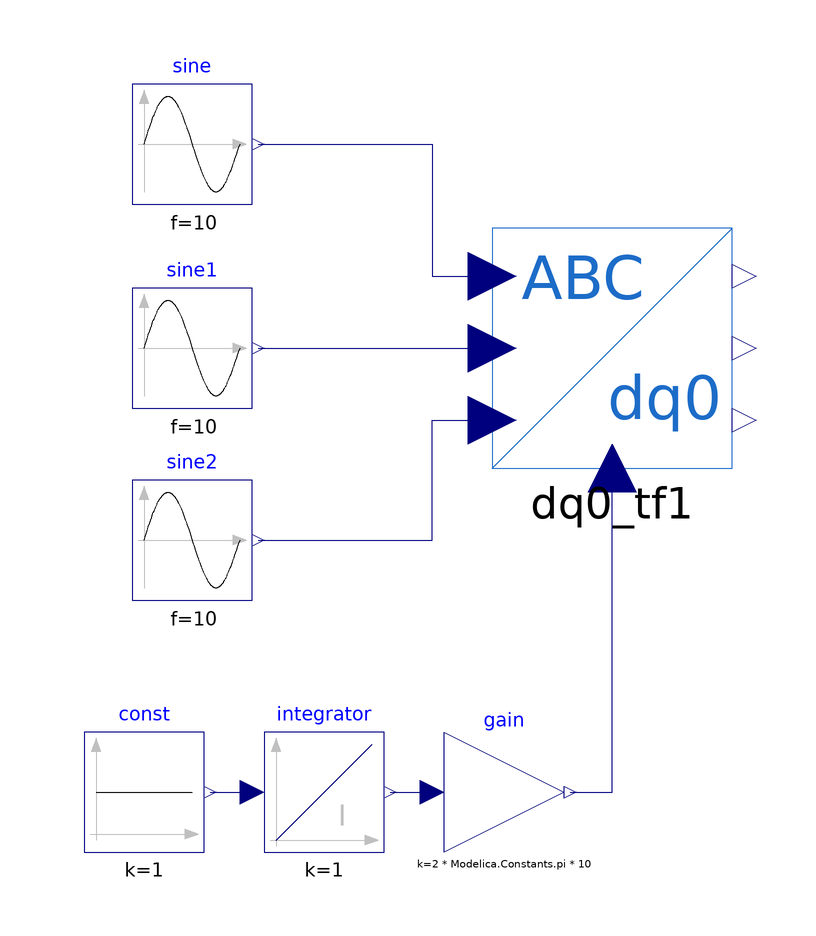

Above is the diagram view of the following Modelica model: its components placed by their Placement annotations and its connect equations drawn as lines.

model dq_test
        dq0_tf dq0_tf1
          annotation (Placement(transformation(extent={{-20,-20},{20,20}})));
        Modelica.Blocks.Sources.Sine sine(f=10)
          annotation (Placement(transformation(extent={{-80,24},{-60,44}})));
        Modelica.Blocks.Sources.Sine sine1(f=10, phase=-2.0943951023932)
          annotation (Placement(transformation(extent={{-80,-10},{-60,10}})));
        Modelica.Blocks.Sources.Sine sine2(f=10, phase=-4.1887902047864)
          annotation (Placement(transformation(extent={{-80,-42},{-60,-22}})));
        Modelica.Blocks.Continuous.Integrator integrator(
          k=1,
          initType=Modelica.Blocks.Types.Init.InitialState,
          y_start=0)
          annotation (Placement(transformation(extent={{-58,-84},{-38,-64}})));
        Modelica.Blocks.Sources.Constant const(k=1)
          annotation (Placement(transformation(extent={{-88,-84},{-68,-64}})));
        Modelica.Blocks.Math.Gain gain(k=2*Modelica.Constants.pi*10)
          annotation (Placement(transformation(extent={{-28,-84},{-8,-64}})));
      equation
        connect(sine.y, dq0_tf1.a) annotation (Line(points={{-59,34},{-30,34},{-30,
                12},{-20,12}}, color={0,0,127}));
        connect(sine1.y, dq0_tf1.b)
          annotation (Line(points={{-59,0},{-20,0}}, color={0,0,127}));
        connect(sine2.y, dq0_tf1.c) annotation (Line(points={{-59,-32},{-30,-32},
                {-30,-12},{-20,-12}}, color={0,0,127}));
        connect(const.y, integrator.u)
          annotation (Line(points={{-67,-74},{-60,-74}}, color={0,0,127}));
        connect(integrator.y, gain.u)
          annotation (Line(points={{-37,-74},{-30,-74}}, color={0,0,127}));
        connect(gain.y, dq0_tf1.theta) annotation (Line(points={{-7,-74},{0,-74},
                {0,-20}}, color={0,0,127}));
        annotation (Icon(coordinateSystem(preserveAspectRatio=false)), Diagram(
              coordinateSystem(preserveAspectRatio=false)));
      end dq_test;